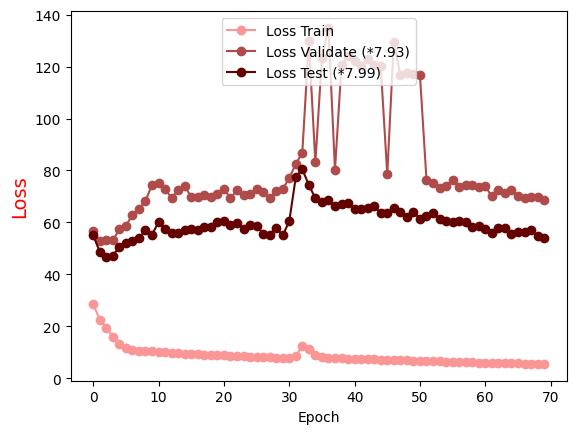

Values plotted in this chart, from the file beside it:
Epoch, Loss Train, Loss Validate (*7.93), Loss Test (*7.99)
0.0, 28.5, 56.56, 55.02
1.0, 22.6, 52.76, 48.75
2.0, 19.37, 53.34, 46.69
3.0, 15.95, 53.11, 47.21
4.0, 13.24, 57.32, 50.69
5.0, 11.68, 58.65, 52.07
6.0, 11.02, 62.94, 53.02
7.0, 10.66, 65.25, 54.08
8.0, 10.61, 68.19, 56.95
9.0, 10.52, 74.57, 55.21
10.0, 10.14, 75.12, 60.21
11.0, 9.937, 72.91, 57.38
12.0, 9.839, 69.33, 56.11
13.0, 9.689, 72.53, 55.86
14.0, 9.529, 74.03, 57.26
15.0, 9.428, 69.74, 57.54
16.0, 9.276, 69.91, 56.91
17.0, 9.157, 70.65, 58.4
18.0, 9.037, 69.72, 58.15
19.0, 8.973, 70.8, 60.11
20.0, 8.8, 72.93, 60.52
21.0, 8.766, 69.32, 59.06
22.0, 8.601, 72.39, 59.78
23.0, 8.458, 70.63, 57.56
24.0, 8.362, 70.85, 58.87
25.0, 8.249, 72.73, 58.61
26.0, 8.13, 71.55, 55.72
27.0, 8.019, 69.43, 55.27
28.0, 7.935, 72.21, 57.95
29.0, 7.793, 72.97, 55.04
30.0, 7.774, 77, 60.42
31.0, 8.563, 82.53, 77.43
32.0, 12.34, 86.89, 80.42
33.0, 11.1, 129.8, 74.42
34.0, 8.913, 83.09, 69.26
35.0, 8.171, 123.5, 68
36.0, 7.983, 134.9, 68.46
37.0, 7.762, 80.2, 66.46
38.0, 7.664, 120.7, 66.92
39.0, 7.568, 123.9, 67.58
40.0, 7.542, 122.2, 65.12
41.0, 7.418, 120.1, 65.27
42.0, 7.35, 122.8, 65.66
43.0, 7.236, 120.6, 66.32
44.0, 7.145, 120.1, 63.54
45.0, 7.081, 78.47, 63.76
46.0, 7.003, 129.6, 65.73
47.0, 6.952, 116.6, 63.98
48.0, 6.863, 117.3, 62.09
49.0, 6.768, 117, 64.03
50.0, 6.695, 116.8, 61.41
51.0, 6.66, 76.48, 62.4
52.0, 6.579, 75.3, 63.61
53.0, 6.494, 73.2, 61.37
54.0, 6.449, 74.19, 60.36
55.0, 6.358, 76.32, 60.2
56.0, 6.295, 73.82, 60.42
57.0, 6.209, 74.4, 60.3
58.0, 6.14, 74.5, 58.08
59.0, 6.064, 73.79, 58.47
... 10 more rows
